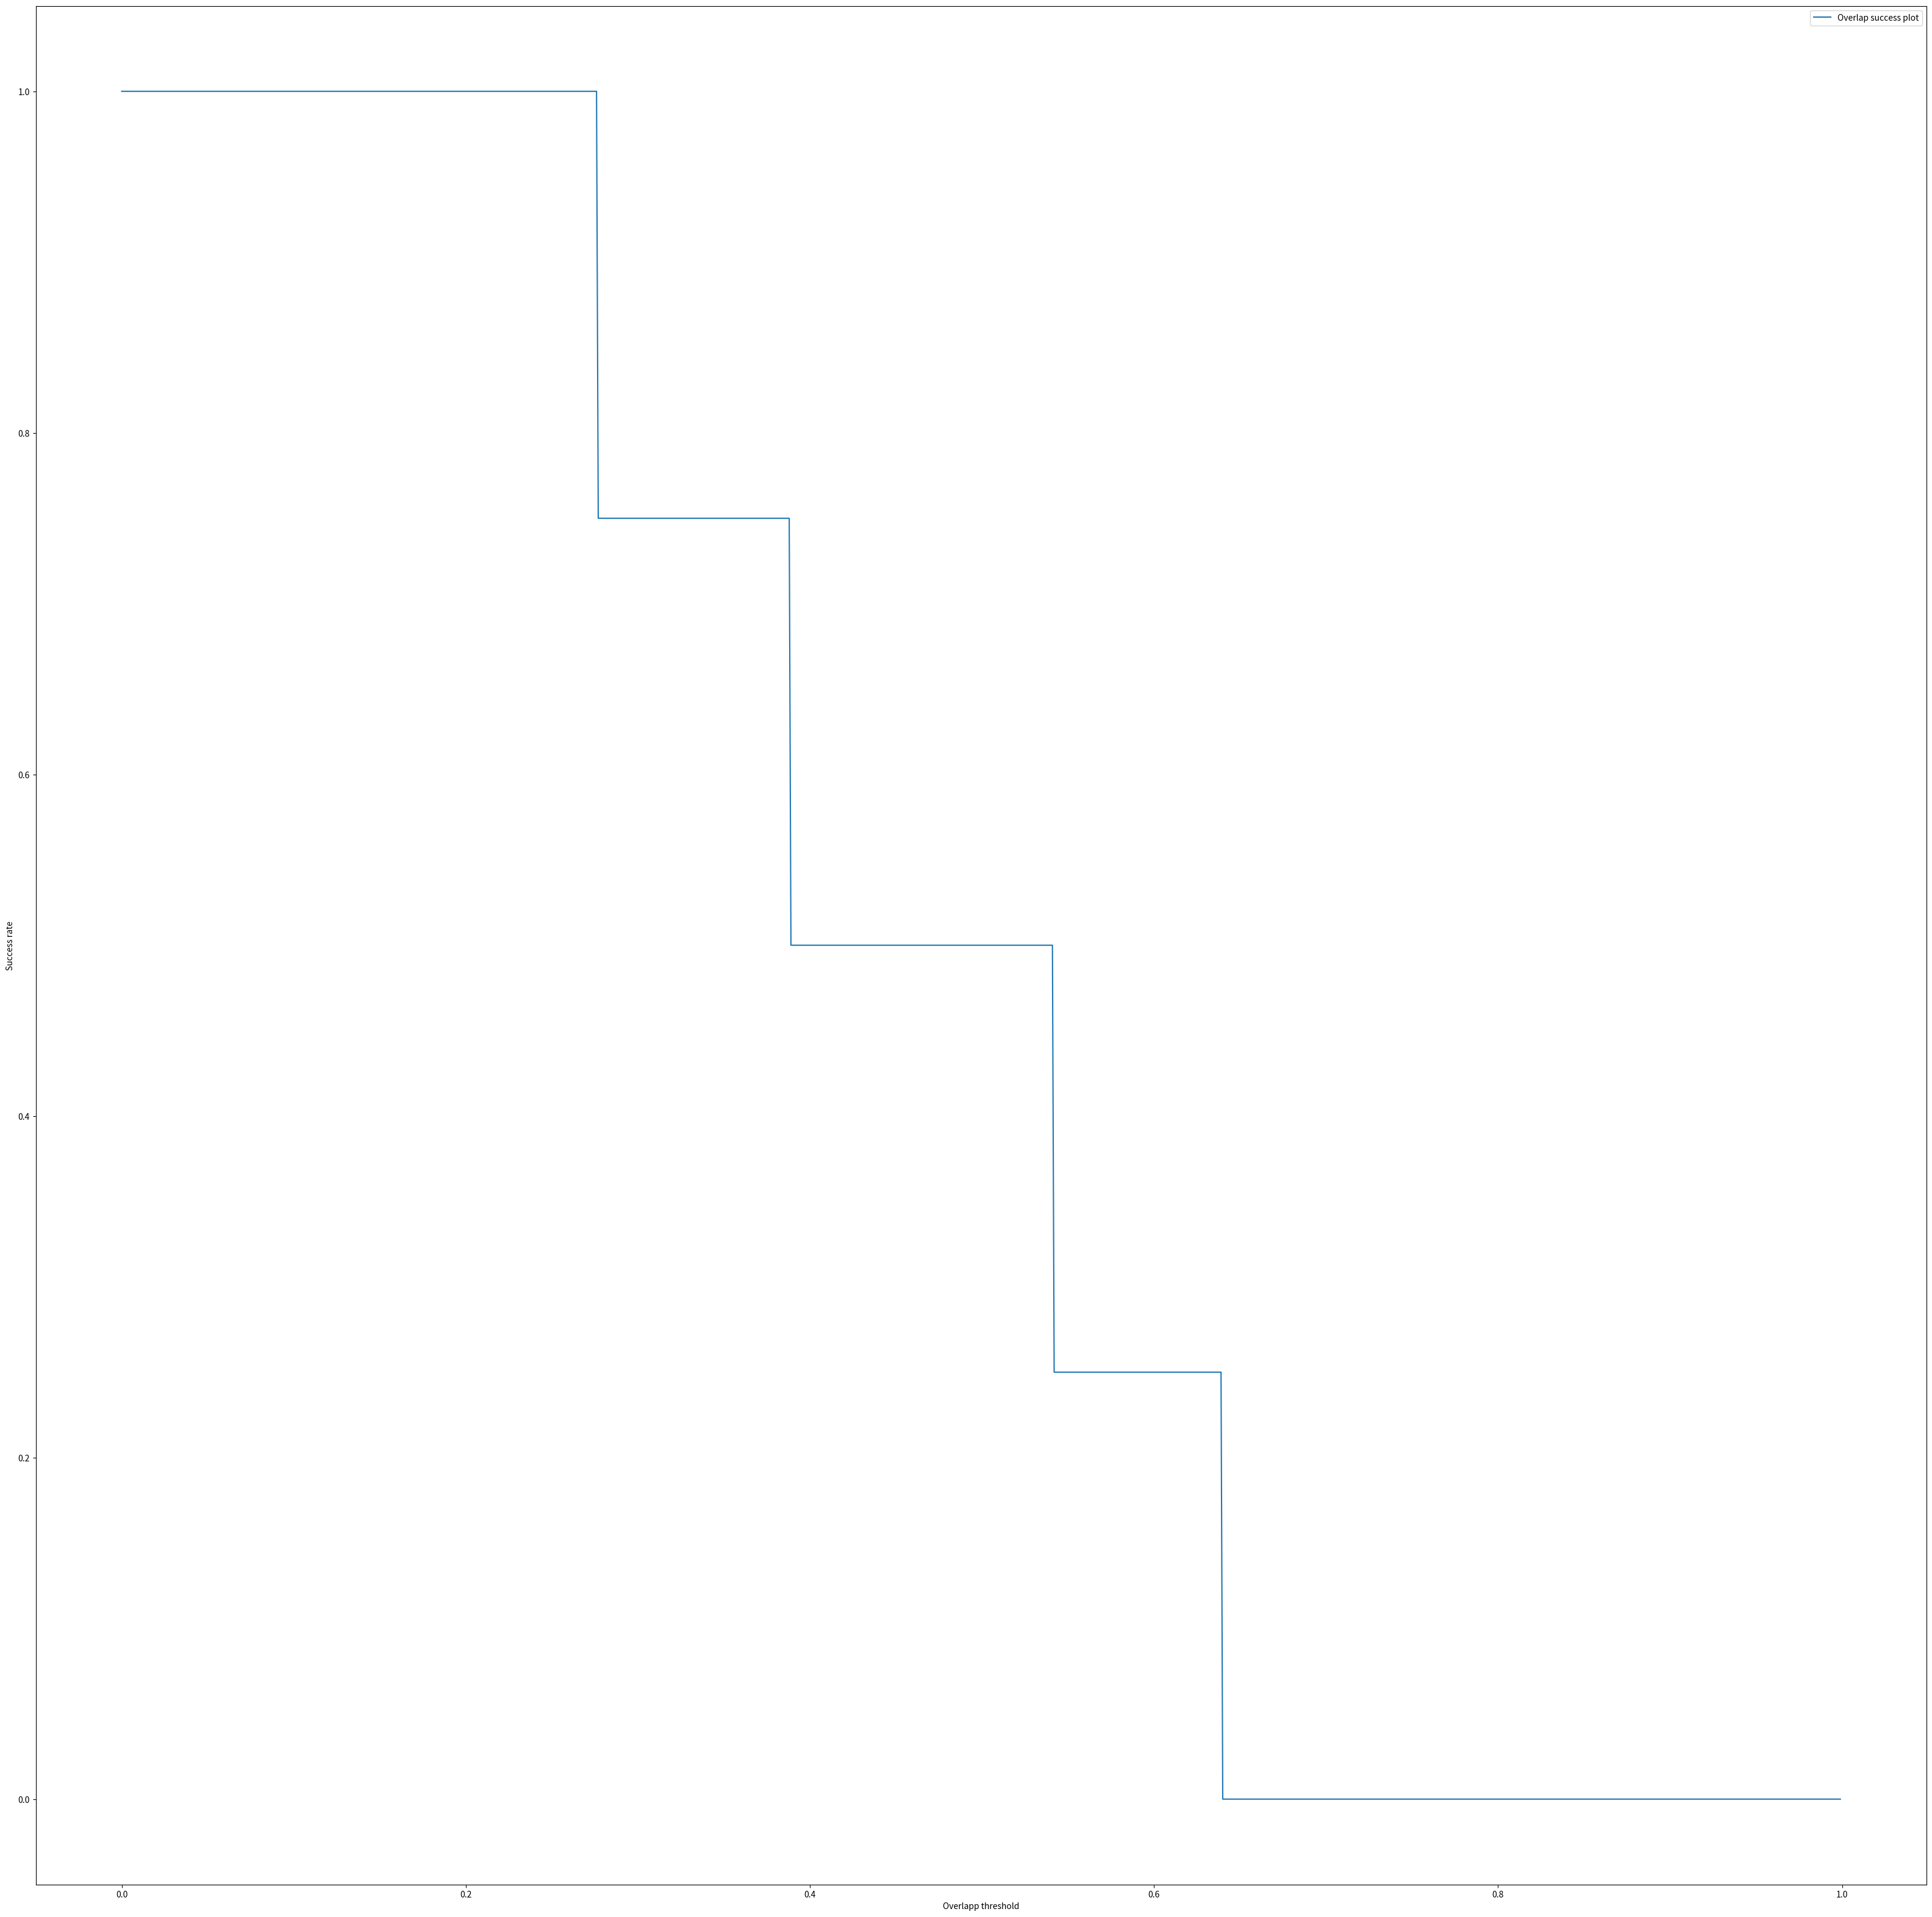

This chart was generated by the following Python code:
# This code computes overlap (intersection over union) of two circles, counts number of true positives, false positives and false negatives as well as it computes recall, precision, F1-score
# and area-under-curve (AUC). It also plots success rate at different overlap threshold ranging from 0 to 1. From this overlap success plot, we computed the AUC. The detection quality is measured
# using mainly AUC and also using F1-score (F-score or F-measure).

import numpy as np
import matplotlib.pyplot as plt

# Computes overlap (intersection over union) of two circles
def circle_intersection_over_union(circle1, circle2):

   # The format of the circles is (either detection or ground truth) is [xc, yc, r]
   x1, y1, r1 = circle1
   x2, y2, r2 = circle2
   d2 = (x2 - x1) ** 2 + (y2 - y1) ** 2
   d = np.sqrt(d2)
   t = ((r1 + r2) ** 2 - d2) * (d2 - (r2 - r1) ** 2)
   if t > 0:  # The circles overlap
       intersectArea = r1 **2 * np.arccos((r1 ** 2 - r2 ** 2 + d2) / (2 * d * r1)) +r2 ** 2 * np.arccos((r2 ** 2 - r1 ** 2 + d2) / (2 * d * r2)) -1 / 2 * np.sqrt(t)
   elif d > r1 + r2: # The circles are disjoint
       intersectArea = 0
   else: # One circle is contained entirely within the other
       intersectArea = np.pi * min(r1, r2) ** 2

   circle1Area = np.pi*r1**2
   circle2Area = np.pi*r2**2

   # Divide the intersection by union of bboxA and bboxB: bboxA U bboxB = bboxA +  bboxB - intersectAB
   overlapRatio = intersectArea / float(circle1Area + circle2Area - intersectArea)

   # Return the intersection over union value
   return overlapRatio

# Example
circle1 = [10, 10, 6]
circle2 = [8, 8, 8]

iou = circle_intersection_over_union(circle1, circle2)
print('Example: ', iou)

# ========== Compute Recall, Precision, F1_score  and AUC ==============================================================

# This example is just for two frames ------ Can be extended for as many frames as we want!
# Here zero-padding may be necessary to make equal matrix dimensions
groundtruth1 = [[8, 8, 6], [16, 16, 8], [30, 30, 10]] # For frame 1
detections1 = [[10, 10, 6], [20, 20, 8], [5, 5, 4], [40, 30, 12]]

groundtruth2 = [[8, 8, 6], [16, 16, 8], [30, 30, 10]]  # For frame 2
detections2 = [[10, 10, 6], [20, 20, 8], [16, 16, 10], [40, 30, 12]]

N_frames = 2
dim1_det = max(np.array(detections1).shape[0], np.array(detections2).shape[0])
dim2_det = max(np.array(detections1).shape[1], np.array(detections2).shape[1])

dim1_gt = max(np.array(groundtruth1).shape[0], np.array(groundtruth2).shape[0])
dim2_gt = max(np.array(groundtruth1).shape[1], np.array(groundtruth2).shape[1])

groundtruth_total = np.zeros((N_frames,dim1_gt,dim2_gt)) # combine all groundtruths of all frames, in this case 2 frames
groundtruth_total[0] = groundtruth1
groundtruth_total[1] = groundtruth2

detections_total = np.zeros((N_frames,dim1_det,dim2_det)) # combine all detections of all frames, in this case 2 frames
detections_total[0] = detections1
detections_total[1] = detections2

detections_iou_total = []
groundTruth_iou_total = []
for d in range(groundtruth_total.shape[0]): # for each frame d
    detections_d = detections_total[d]
    groundtruth_d = groundtruth_total[d]
    detection_groundtruth_iou = np.zeros((detections_d.shape[0], groundtruth_d.shape[0]))
    for gt in range(len(groundtruth_d)):
       for dt in range(len(detections_d)):
          det_circle = detections_d[dt]
          gt_circle = groundtruth_d[gt]
          iou = circle_intersection_over_union(det_circle, gt_circle)
          detection_groundtruth_iou[dt][gt] = iou
    print('detection_groundtruth_iou: ')
    print(detection_groundtruth_iou)
    detections_iou = list(np.max(detection_groundtruth_iou,1))
    groundTruth_iou = list(np.max(detection_groundtruth_iou,0))
    print('detections_iou:', detections_iou)
    print('groundtruth_iou:', groundTruth_iou)
    detections_iou_total = detections_iou_total +  detections_iou
    groundTruth_iou_total = groundTruth_iou_total + groundTruth_iou

print('detections_iou_total: ', detections_iou_total)
print('groundTruth_iou_total: ', groundTruth_iou_total)


TP  = [i for i in detections_iou_total if i>=0.5] # True positive
TP_num = len(TP)
FP = [i for i in detections_iou_total if i < 0.5] # False positive
FP_num = len(FP)
FN = [i for i in groundTruth_iou_total if i < 0.5] # False negative (miss-detections)
FN_num = len(FN)

Recall = TP_num/float(TP_num + FN_num) # Recall or Sensitivity
Precision = TP_num/float(TP_num + FP_num) # Precision
F1_score= 2*Precision*Recall/(Precision + Recall) # ..............This is a good measure.

print('TP_num:', TP_num)
print('FP_num:', FP_num)
print('FN_num:', FN_num)
print('Recall:', Recall)
print('Precision:', Precision)
print('F1_score:', F1_score)


# Plot Success rate
def frange(start, end, step):
    tmp = start
    while(tmp < end):
        yield tmp
        tmp += step

threshold_list = []
Success_num_list = []
for i in frange(0, 1, 0.001):
    threshold_i = i
    Success = [i for i in detections_iou if i >= threshold_i]  # True positive
    Success_num = len(Success)
    threshold_list.append(threshold_i)
    Success_num_list.append(Success_num)

Success_max = max(Success_num_list)
Success_rate = [x / Success_max for x in Success_num_list]
print('threshold_list: ', threshold_list)
print('Success_rate: ', Success_rate)

# Compute Area Under Curve (AUC)
auc = np.trapz(Success_rate, threshold_list, 0.001, axis= 0) # .........This is the most quantitative measure to be used!
print('Area under curve; ', auc)

plt.figure(figsize=(40, 40))
plt.plot(threshold_list,Success_rate)  # For visual viewing, from which AUC is computed
plt.ylabel('Success rate')
plt.xlabel('Overlapp threshold')
plt.legend(['Overlap success plot'])
plt.show()









